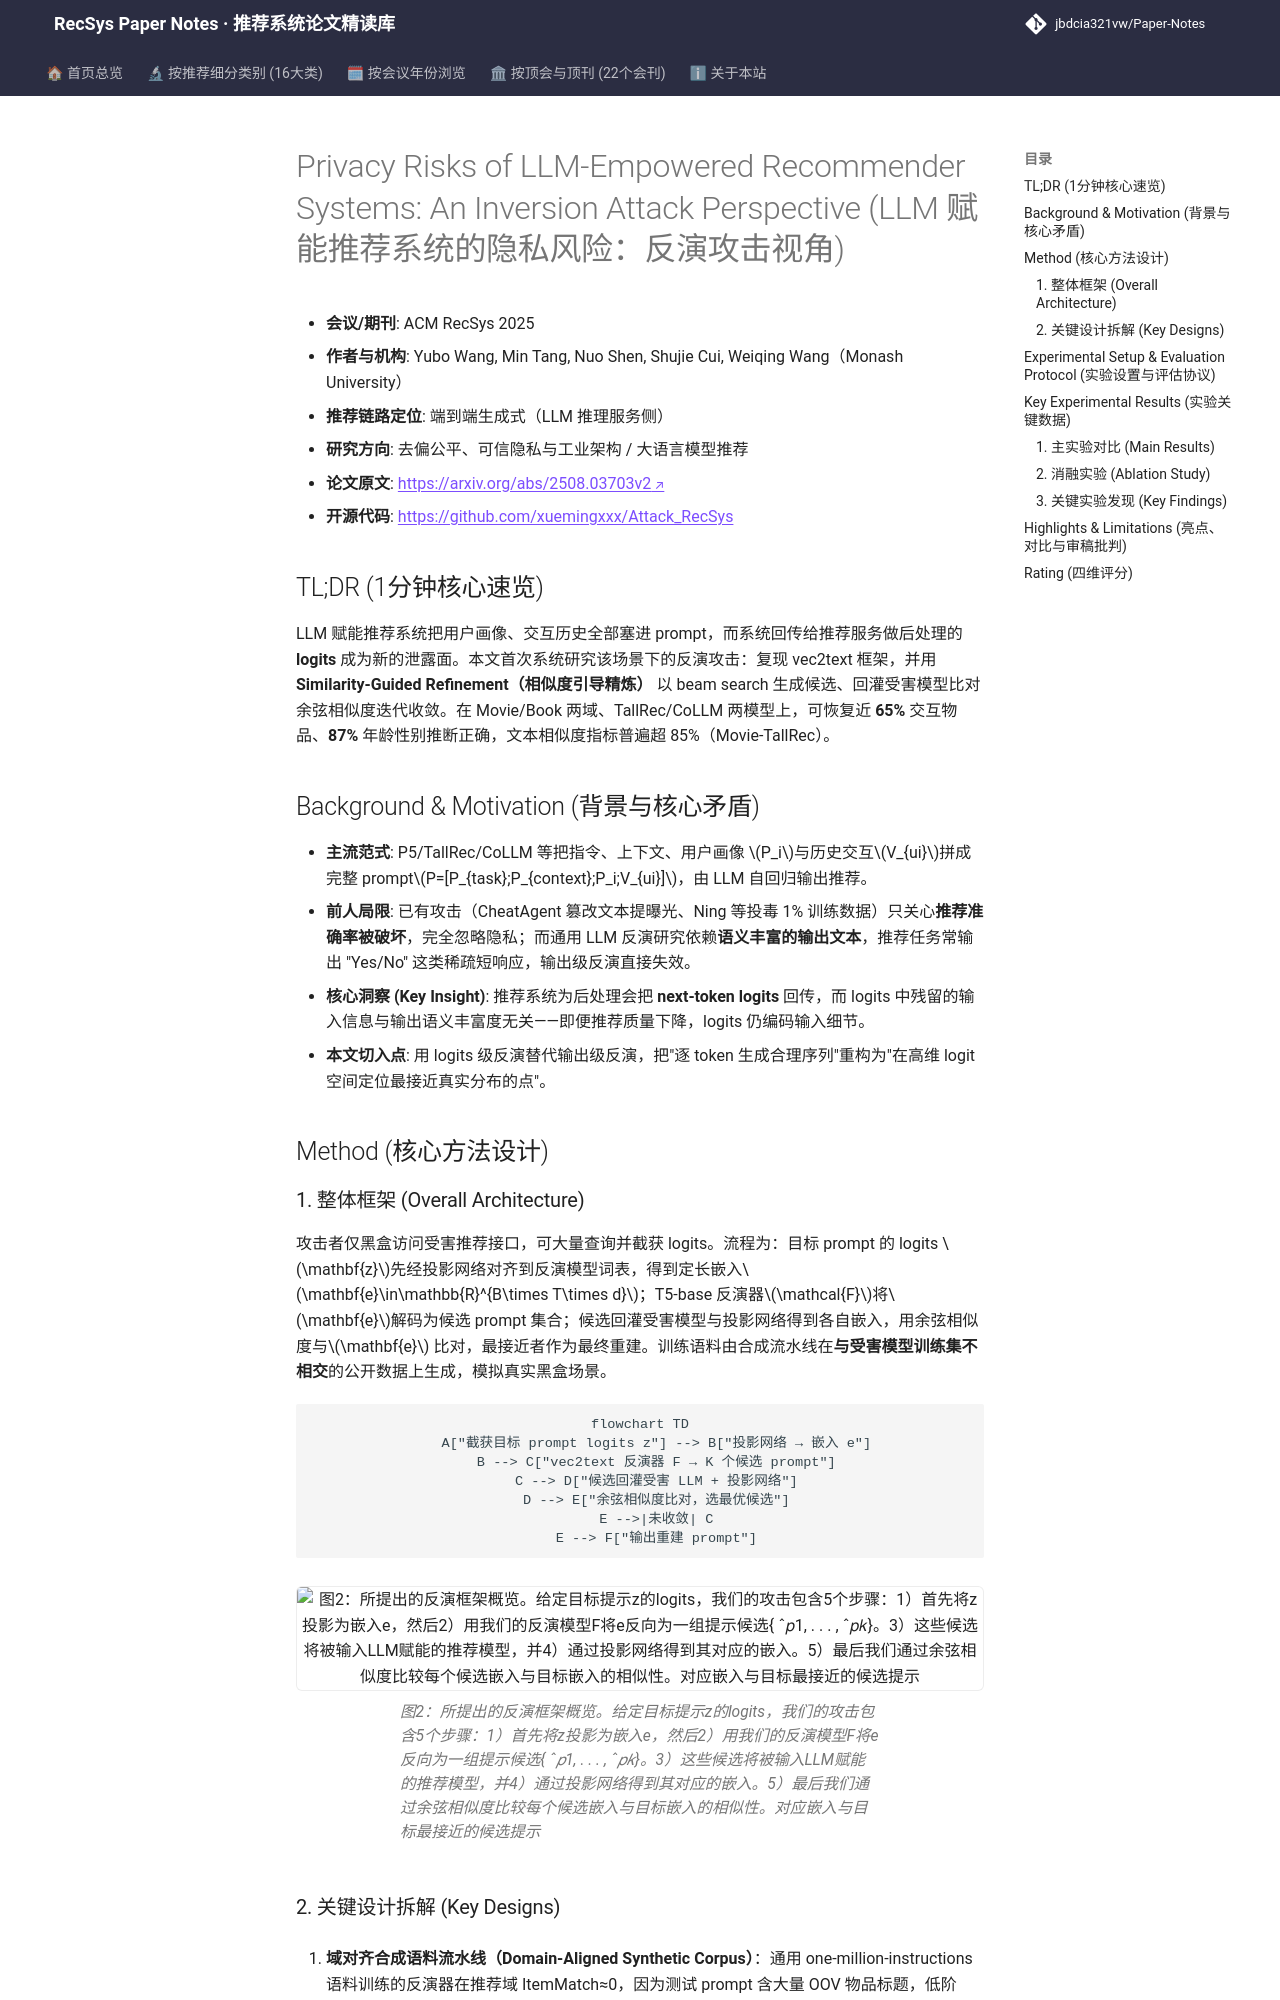

repository: jbdcia321vw/Paper-Notes · page: venues/RecSys/2025/debias_fairness_industrial/privacy_risks_of_llm_empowered_recommender_systems_an_inversion_attack_pers/index.html · generator: mkdocs

---
title: "[Paper Note] Privacy Risks of LLM-Empowered Recommender Systems: An Inversion Attack Perspective"
description: "[RecSys 2025][去偏公平、可信隐私与工业架构] 首次系统研究 LLM 推荐系统的 logits 反演攻击，提出相似度引导精炼，可恢复 65% 交互物品与 87% 年龄性别。"
tags:
  - RecSys 2025
  - 去偏公平、可信隐私与工业架构
  - 端到端生成式
  - 模型反演攻击
  - LLM4Rec 隐私
date: 2026-11-14
venue: RecSys
year: 2025
paper_url: "https://arxiv.org/abs/2508.03703"
code_url: "https://github.com/xuemingxxx/Attack_RecSys"
categories:
  - debias_fairness_industrial
  - llm_rec
---

# Privacy Risks of LLM-Empowered Recommender Systems: An Inversion Attack Perspective (LLM 赋能推荐系统的隐私风险：反演攻击视角)

- **会议/期刊**: ACM RecSys 2025
- **作者与机构**: Yubo Wang, Min Tang, Nuo Shen, Shujie Cui, Weiqing Wang（Monash University）
- **推荐链路定位**: 端到端生成式（LLM 推理服务侧）
- **研究方向**: 去偏公平、可信隐私与工业架构 / 大语言模型推荐
- **论文原文**: [https://arxiv.org/abs/2508.03703v2](https://arxiv.org/abs/2508.03703v2)
- **开源代码**: [https://github.com/xuemingxxx/Attack_RecSys](https://github.com/xuemingxxx/Attack_RecSys)

## TL;DR (1分钟核心速览)

LLM 赋能推荐系统把用户画像、交互历史全部塞进 prompt，而系统回传给推荐服务做后处理的 **logits** 成为新的泄露面。本文首次系统研究该场景下的反演攻击：复现 vec2text 框架，并用 **Similarity-Guided Refinement（相似度引导精炼）** 以 beam search 生成候选、回灌受害模型比对余弦相似度迭代收敛。在 Movie/Book 两域、TallRec/CoLLM 两模型上，可恢复近 **65%** 交互物品、**87%** 年龄性别推断正确，文本相似度指标普遍超 85%（Movie-TallRec）。

## Background & Motivation (背景与核心矛盾)

- **主流范式**: P5/TallRec/CoLLM 等把指令、上下文、用户画像 $P_i$与历史交互$V_{ui}$拼成完整 prompt$P=[P_{task};P_{context};P_i;V_{ui}]$，由 LLM 自回归输出推荐。
- **前人局限**: 已有攻击（CheatAgent 篡改文本提曝光、Ning 等投毒 1% 训练数据）只关心**推荐准确率被破坏**，完全忽略隐私；而通用 LLM 反演研究依赖**语义丰富的输出文本**，推荐任务常输出 "Yes/No" 这类稀疏短响应，输出级反演直接失效。
- **核心洞察 (Key Insight)**: 推荐系统为后处理会把 **next-token logits** 回传，而 logits 中残留的输入信息与输出语义丰富度无关——即便推荐质量下降，logits 仍编码输入细节。
- **本文切入点**: 用 logits 级反演替代输出级反演，把"逐 token 生成合理序列"重构为"在高维 logit 空间定位最接近真实分布的点"。

## Method (核心方法设计)
